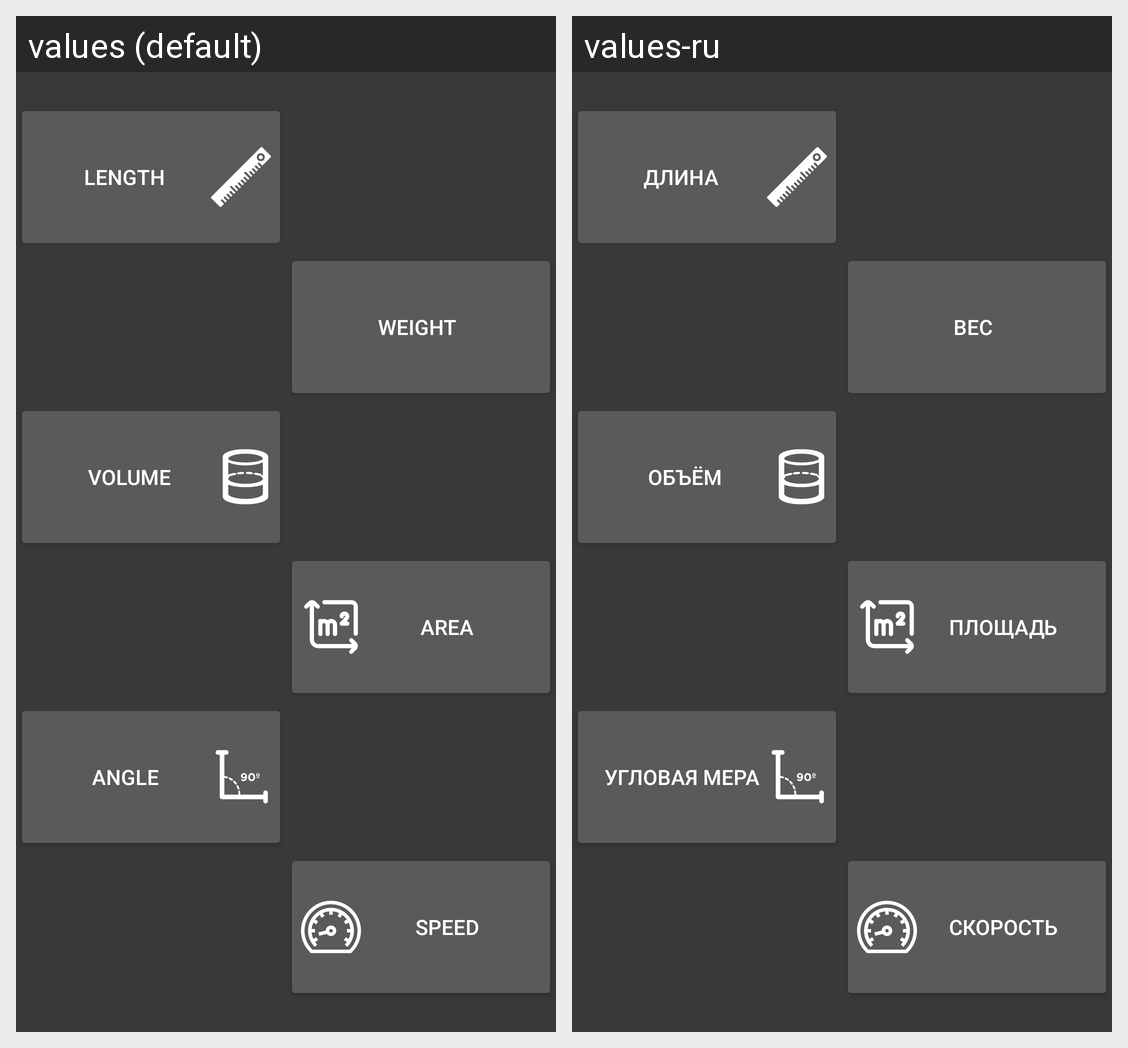

Locale-by-locale string values for the Android screen shown in this grid:
Android screen res/layout/fragment_blue_home_screen_block.xml rendered under 2 locales, left to right: values (default), values-ru. Device: Nexus 5 (rendered at 1080×1920; each locale shown at half size, 540×960, under a caption strip naming it); theme AppTheme.
Strings drawn on this screen, with the default value and each locale's value (text and hints the layout hard-codes, and strings that could not be matched under every locale, appear in the picture but are not listed):

area_button
  values: AREA
  values-ru: ПЛОЩАДЬ

angle_button
  values: ANGLE
  values-ru: УГЛОВАЯ МЕРА

length_button
  values: LENGTH
  values-ru: ДЛИНА

speed_button
  values: SPEED
  values-ru: СКОРОСТЬ

volume_button
  values: VOLUME
  values-ru: ОБЪЁМ

weight_button
  values: WEIGHT
  values-ru: ВЕС
